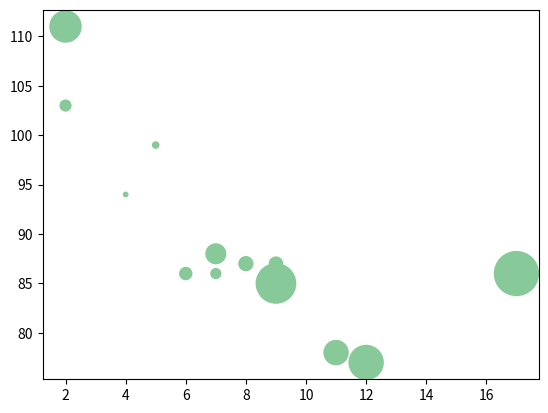

Reproduce this figure in Python. (Note: this script raises an exception after producing the figure.)
import matplotlib.pyplot as plt
import numpy as np

sizes = np.array([20,50,100,200,500,1000,60,90,10,300,600,800,75])

# day one, the age and speed of 13 cars:
x = np.array([5, 7, 8, 7, 2, 17, 2, 9, 4, 11, 12, 9, 6])
y = np.array([99, 86, 87, 88, 111, 86, 103, 87, 94, 78, 77, 85, 86])

plt.scatter(x, y, color =  '#88c999',s = sizes)


# day two, the age and speed of 15 cars:
x = np.array([2, 2, 8, 1, 15, 8, 12, 9, 7, 3, 11, 4, 7, 14, 12])
y = np.array([100, 105, 84, 105, 90, 99, 90, 95, 94, 100, 79, 112, 91, 80, 85])

plt.scatter(x, y, color =  'r',s = sizes)

""" NOTE : The two plots are plotted with two different colors, by default blue and orange, you will learn how to change colors later in this chapter. """

""" By comparing the two plots, I think it is safe to say that they both gives us the same conclusion: the newer the car, the faster it drives. """


#  ColorMap




plt.title("Scatter Graph")
plt.xlabel("Car Age")
plt.ylabel("speed")
plt.scatter(x, y)
plt.show()
